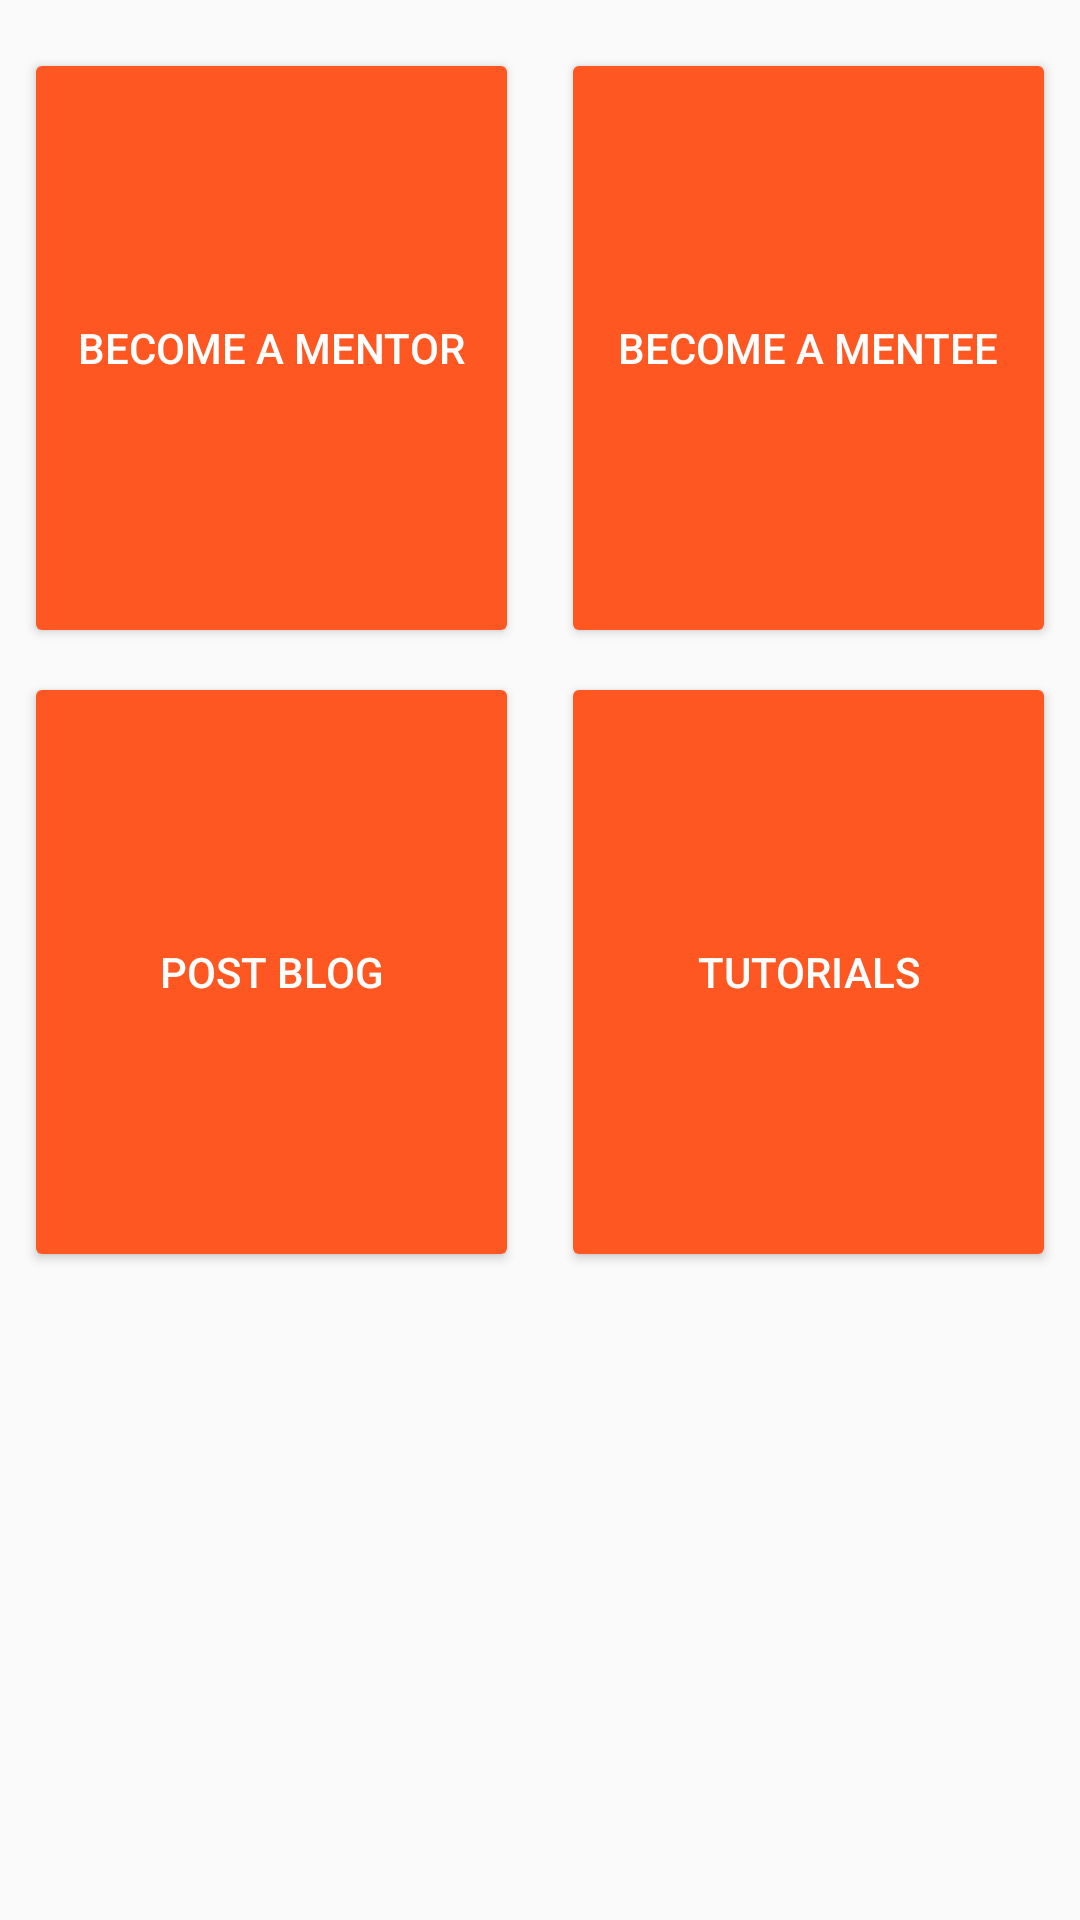

Reconstruct the res/layout file that produces this screen, plus the resources it refers to.
<!-- AndroidManifest.xml: application theme BaseAppTheme -->
<!-- res/layout/fragment_landing.xml -->
<FrameLayout xmlns:android="http://schemas.android.com/apk/res/android"
    xmlns:app="http://schemas.android.com/apk/res-auto"
    xmlns:tools="http://schemas.android.com/tools"
    android:layout_width="match_parent"
    android:layout_height="match_parent"
    tools:context="com.example.phemmelliot.chat.LandingFragment">

    

    <android.support.constraint.ConstraintLayout
        android:layout_width="match_parent"
        android:layout_height="match_parent">

        <Button
            android:id="@+id/dash_mentor"
            android:layout_width="165dp"
            android:layout_height="200dp"
            android:layout_marginStart="8dp"
            android:layout_marginEnd="8dp"
            android:layout_marginTop="16dp"
            android:backgroundTint="@color/colorAccent"
            android:text="@string/become_a_mentor"
            android:textColor="@android:color/white"
            app:layout_constraintStart_toStartOf="parent"
            app:layout_constraintTop_toTopOf="parent" />

        <Button
            android:id="@+id/dash_mentee"
            android:layout_width="165dp"
            android:layout_height="200dp"
            android:layout_marginEnd="8dp"
            android:layout_marginStart="8dp"
            android:layout_marginTop="16dp"
            android:backgroundTint="@color/colorAccent"
            android:text="@string/become_a_mentee"
            android:textColor="@android:color/white"
            app:layout_constraintEnd_toEndOf="parent"
            app:layout_constraintTop_toTopOf="parent" />

        <Button
            android:id="@+id/dash_blog"
            android:layout_width="165dp"
            android:layout_height="200dp"
            android:layout_marginStart="8dp"
            android:layout_marginTop="8dp"
            android:layout_marginEnd="8dp"
            android:backgroundTint="@color/colorAccent"
            android:text="@string/post_blog"
            android:textColor="@android:color/white"
            app:layout_constraintStart_toStartOf="parent"
            app:layout_constraintTop_toBottomOf="@+id/dash_mentor" />

        <Button
            android:id="@+id/dash_tutorial"
            android:layout_width="165dp"
            android:layout_height="200dp"
            android:layout_marginEnd="8dp"
            android:layout_marginTop="8dp"
            android:layout_marginStart="8dp"
            android:backgroundTint="@color/colorAccent"
            android:text="@string/tutorials"
            android:textColor="@android:color/white"
            app:layout_constraintEnd_toEndOf="parent"
            app:layout_constraintTop_toBottomOf="@+id/dash_mentee" />
    </android.support.constraint.ConstraintLayout>

</FrameLayout>
<!-- resources referenced by this layout -->
<resources>
  <color name="colorAccent">#ff5722</color>
  <string name="become_a_mentee">Become a Mentee</string>
  <string name="become_a_mentor">Become a Mentor</string>
  <string name="post_blog">Post Blog</string>
  <string name="tutorials">Tutorials</string>
  <style name="BaseAppTheme" parent="Theme.AppCompat.Light.NoActionBar">
          
          <item name="colorPrimary">@color/colorPrimary</item>
          <item name="colorPrimaryDark">@color/colorPrimaryDark</item>
          <item name="colorAccent">@color/colorAccent</item>
      </style>
  <color name="colorPrimary">#03a9f4</color>
  <color name="colorPrimaryDark">#0288d1</color>
</resources>
